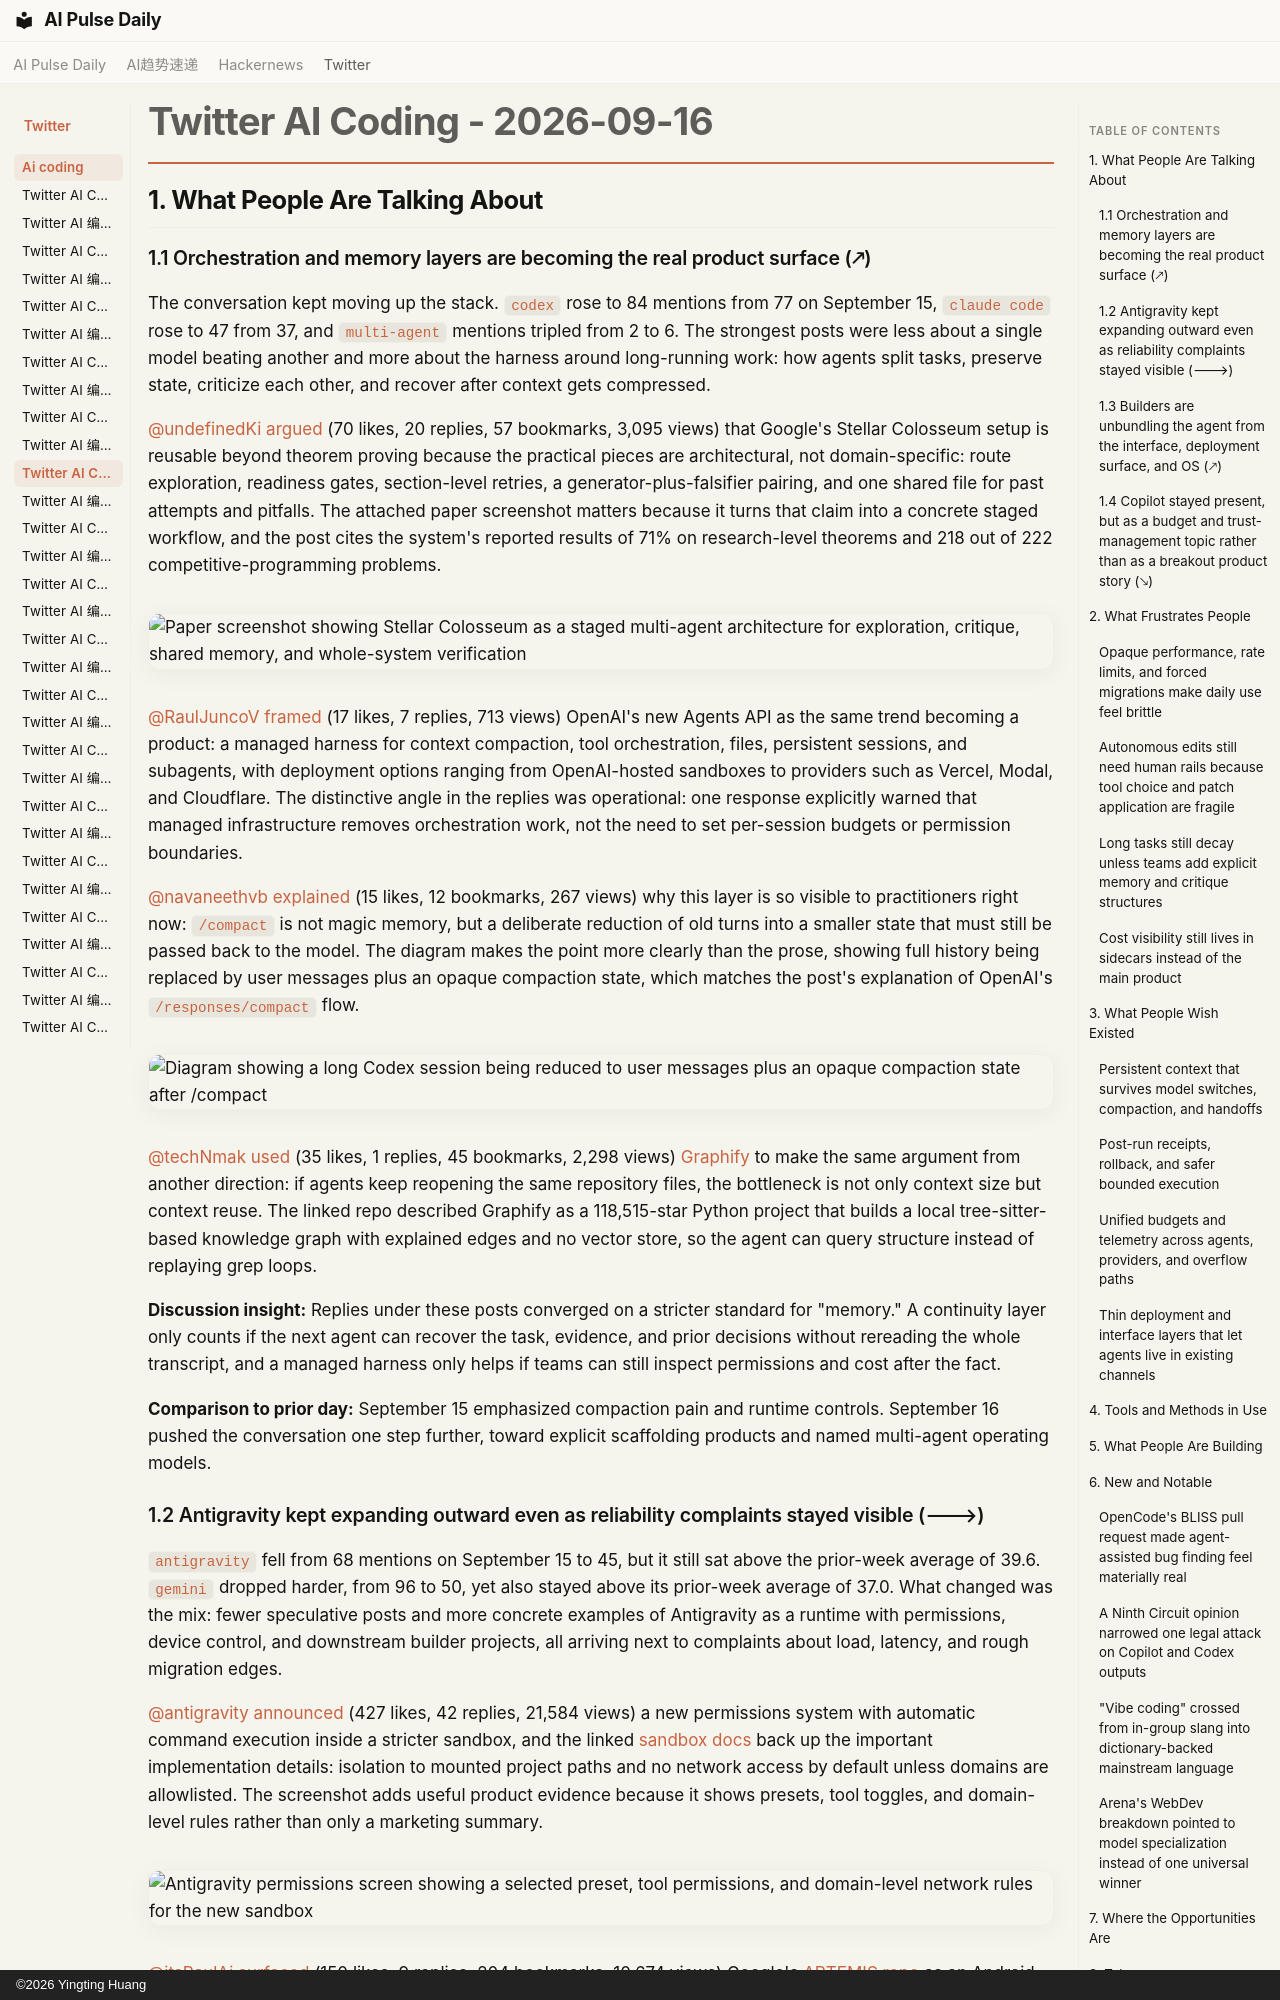

repository: vibewatch/vibewatch.github.io · page: twitter/ai-coding/2026-09-16/index.html · generator: mkdocs · copyright: ©2026 Yingting Huang

# Twitter AI Coding - 2026-09-16

## 1. What People Are Talking About

### 1.1 Orchestration and memory layers are becoming the real product surface (🡕)

The conversation kept moving up the stack. `codex` rose to 84 mentions from 77 on September 15, `claude code` rose to 47 from 37, and `multi-agent` mentions tripled from 2 to 6. The strongest posts were less about a single model beating another and more about the harness around long-running work: how agents split tasks, preserve state, criticize each other, and recover after context gets compressed.

[@undefinedKi](https://x.com/undefinedKi) [argued](https://x.com/undefinedKi/status/2100206342942187620) (70 likes, 20 replies, 57 bookmarks, 3,095 views) that Google's Stellar Colosseum setup is reusable beyond theorem proving because the practical pieces are architectural, not domain-specific: route exploration, readiness gates, section-level retries, a generator-plus-falsifier pairing, and one shared file for past attempts and pitfalls. The attached paper screenshot matters because it turns that claim into a concrete staged workflow, and the post cites the system's reported results of 71% on research-level theorems and 218 out of 222 competitive-programming problems.

![Paper screenshot showing Stellar Colosseum as a staged multi-agent architecture for exploration, critique, shared memory, and whole-system verification](https://pbs.twimg.com/media/HSTXEEbXsAAo8y4.jpg)

[@RaulJuncoV](https://x.com/RaulJuncoV) [framed](https://x.com/RaulJuncoV/status/2100204409439596567) (17 likes, 7 replies, 713 views) OpenAI's new Agents API as the same trend becoming a product: a managed harness for context compaction, tool orchestration, files, persistent sessions, and subagents, with deployment options ranging from OpenAI-hosted sandboxes to providers such as Vercel, Modal, and Cloudflare. The distinctive angle in the replies was operational: one response explicitly warned that managed infrastructure removes orchestration work, not the need to set per-session budgets or permission boundaries.

[@navaneethvb](https://x.com/navaneethvb) [explained](https://x.com/navaneethvb/status/2100215544200962057) (15 likes, 12 bookmarks, 267 views) why this layer is so visible to practitioners right now: `/compact` is not magic memory, but a deliberate reduction of old turns into a smaller state that must still be passed back to the model. The diagram makes the point more clearly than the prose, showing full history being replaced by user messages plus an opaque compaction state, which matches the post's explanation of OpenAI's `/responses/compact` flow.

![Diagram showing a long Codex session being reduced to user messages plus an opaque compaction state after /compact](https://pbs.twimg.com/media/HSV25m9a4AA4HM0.jpg)

[@techNmak](https://x.com/techNmak) [used](https://x.com/techNmak/status/2100171874986766588) (35 likes, 1 replies, 45 bookmarks, 2,298 views) [Graphify](https://github.com/Graphify-Labs/graphify) to make the same argument from another direction: if agents keep reopening the same repository files, the bottleneck is not only context size but context reuse. The linked repo described Graphify as a 118,515-star Python project that builds a local tree-sitter-based knowledge graph with explained edges and no vector store, so the agent can query structure instead of replaying grep loops.

**Discussion insight:** Replies under these posts converged on a stricter standard for "memory." A continuity layer only counts if the next agent can recover the task, evidence, and prior decisions without rereading the whole transcript, and a managed harness only helps if teams can still inspect permissions and cost after the fact.

**Comparison to prior day:** September 15 emphasized compaction pain and runtime controls. September 16 pushed the conversation one step further, toward explicit scaffolding products and named multi-agent operating models.
